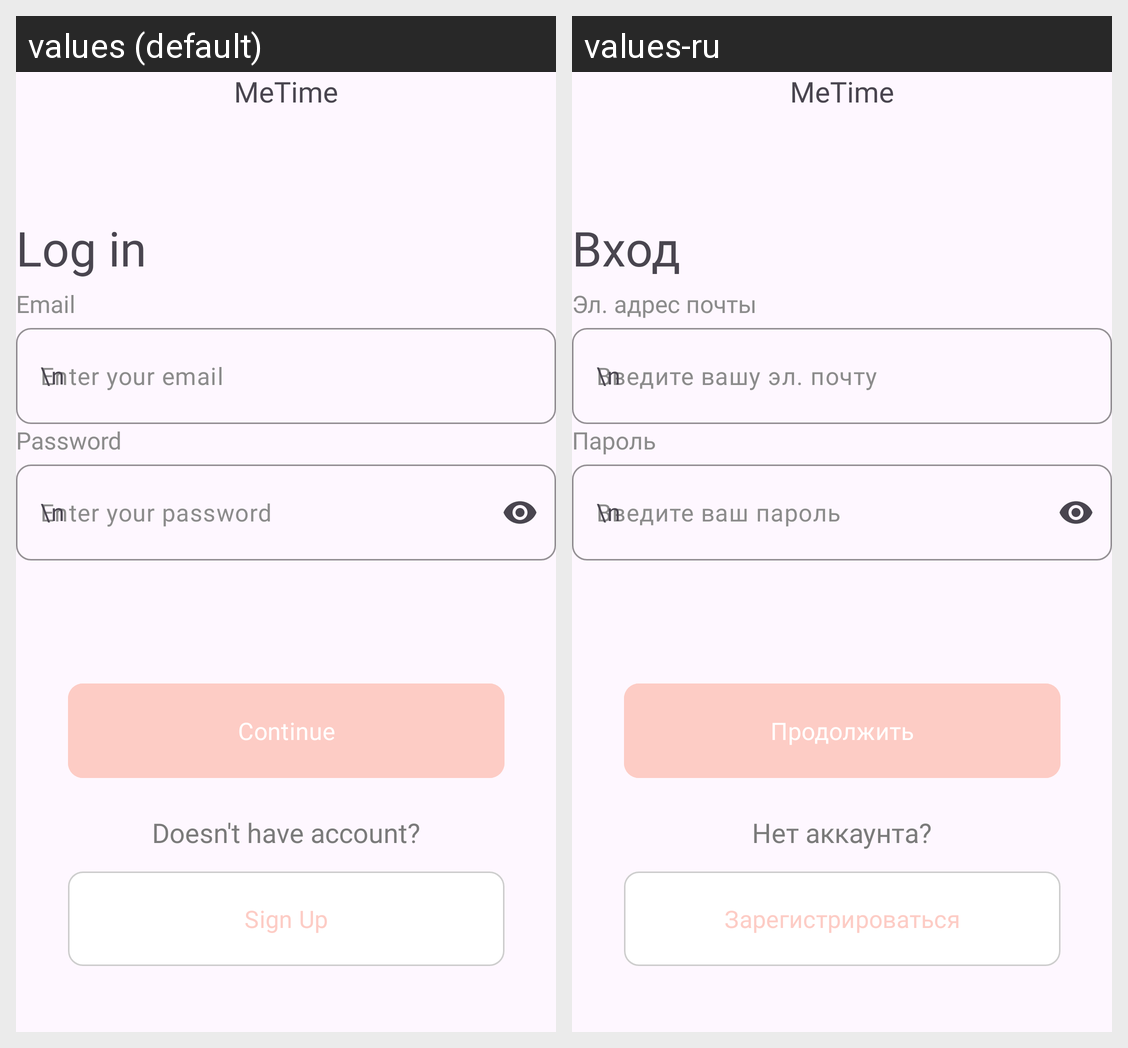

Here is an Android app screen in its default locale and in the app's own translations. Write out the translated-string differences for the strings that appear on this screen.
Android screen res/layout/activity_login.xml rendered under 2 locales, left to right: values (default), values-ru. Device: Nexus 5 (rendered at 1080×1920; each locale shown at half size, 540×960, under a caption strip naming it); theme Theme.MeTime.
Strings drawn on this screen, with the default value and each locale's value (text and hints the layout hard-codes, and strings that could not be matched under every locale, appear in the picture but are not listed):

metime
  values: MeTime
  values-ru: MeTime  [not translated; the default value is used]

log_in
  values: Log in
  values-ru: Вход

email
  values: Email
  values-ru: Эл. адрес почты

password
  values: Password
  values-ru: Пароль

continue_r
  values: Continue
  values-ru: Продолжить

doesn_t_have_account
  values: Doesn't have account?
  values-ru: Нет аккаунта?

sign_up
  values: Sign Up
  values-ru: Зарегистрироваться
